Photos from the image-classification dataset "dataset" in the GitHub repository saleem-alhabachi/cnn-mirror-defect-detection. Its 2 classes are: defect, non-defect.

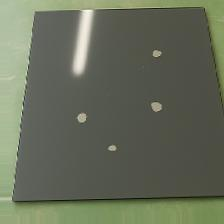
Label: defect

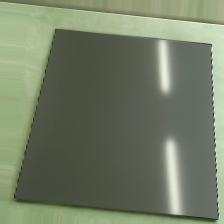
Label: non-defect

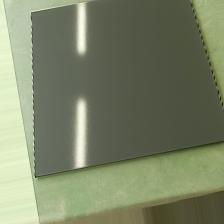
Label: non-defect

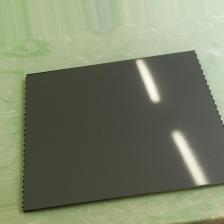
Label: non-defect

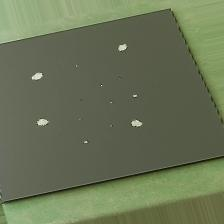
Label: defect

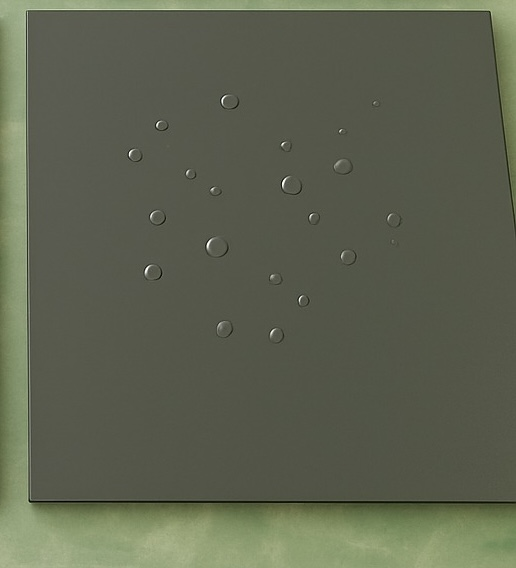
Label: defect
